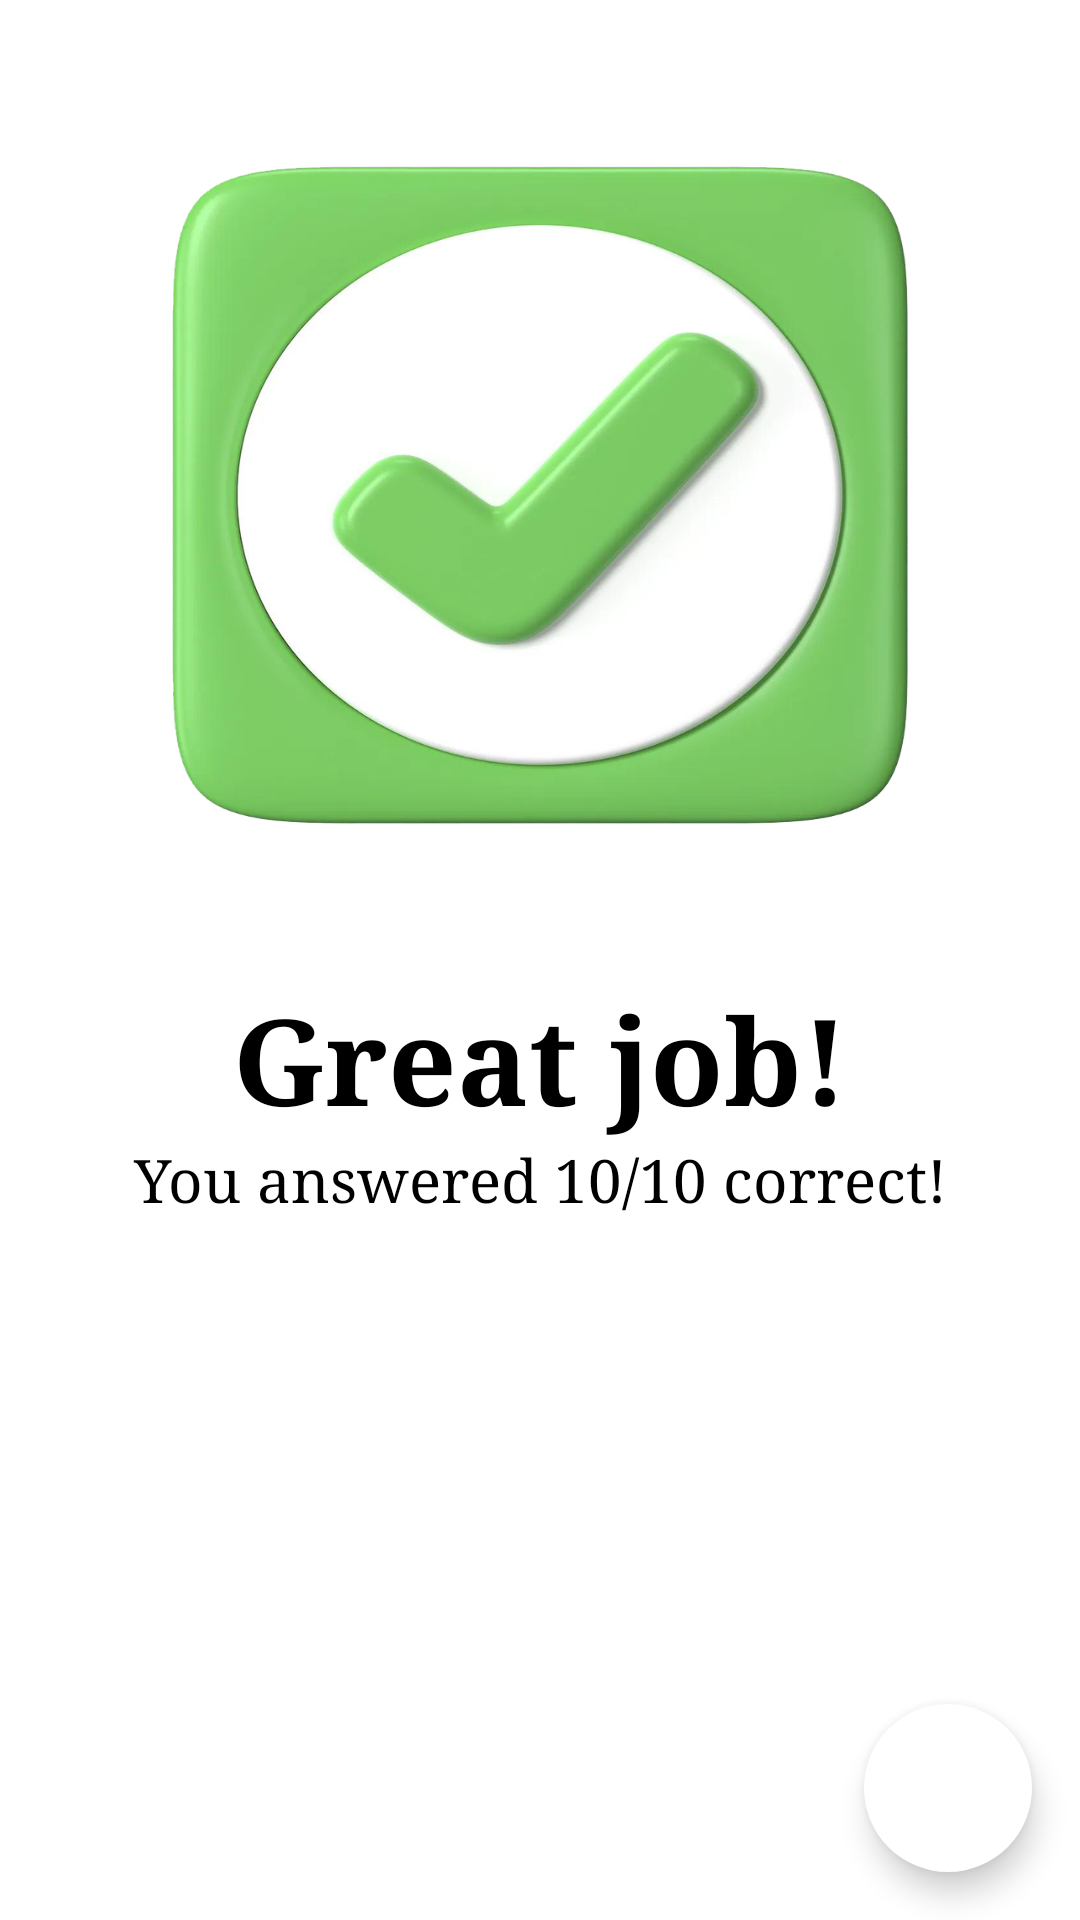

Produce the Android XML layout that renders to this screen, including the resource entries it uses.
<!-- AndroidManifest.xml: application theme Theme.Idiomaquiz -->
<!-- res/layout/second_fragment.xml -->
<?xml version="1.0" encoding="utf-8"?>
<androidx.constraintlayout.widget.ConstraintLayout xmlns:android="http://schemas.android.com/apk/res/android"
    xmlns:app="http://schemas.android.com/apk/res-auto"
    xmlns:tools="http://schemas.android.com/tools"
    android:layout_width="match_parent"
    android:layout_height="match_parent"
    tools:context=".MainActivity">

    <ImageView
        android:id="@+id/imageView"
        android:layout_width="match_parent"
        android:layout_height="match_parent"
        android:paddingLeft="40dp"
        android:paddingTop="40dp"
        android:paddingRight="40dp"
        android:paddingBottom="350dp"
        android:scaleType="fitXY"
        android:src="@drawable/tick" />

    <TextView
        android:id="@+id/simpleTextView"
        android:layout_width="0dp"
        android:layout_height="wrap_content"
        android:layout_marginBottom="260dp"
        app:layout_editor_absoluteX="184dp"
        android:gravity="center_horizontal"
        android:text="Great job!"
        android:textSize="40sp"
        android:textColor="@android:color/black"
        android:textStyle="bold"
        android:typeface="serif"
        app:layout_constraintBottom_toBottomOf="@+id/imageView"
        app:layout_constraintEnd_toEndOf="parent"
        app:layout_constraintStart_toStartOf="parent" />

    <TextView
        android:id="@+id/detailsTextView"
        android:layout_width="0dp"
        android:layout_height="wrap_content"
        android:layout_marginBottom="110dp"
        android:gravity="center_horizontal"
        android:text="You answered 10/10 correct!"
        android:textSize="20sp"
        android:textColor="@android:color/black"
        android:typeface="serif"
        app:layout_constraintTop_toBottomOf="@id/simpleTextView"
        app:layout_constraintEnd_toEndOf="parent"
        app:layout_constraintStart_toStartOf="parent" />
















    <com.google.android.material.floatingactionbutton.FloatingActionButton
        android:id="@+id/action_home"
        android:layout_width="wrap_content"
        android:layout_height="wrap_content"
        android:layout_margin="16dp"
        android:backgroundTint="@android:color/white"
        app:borderWidth="0dp"
        android:contentDescription="Action home"
        app:layout_constraintBottom_toBottomOf="parent"
        app:layout_constraintEnd_toEndOf="parent"
        app:maxImageSize="32dp"
        app:srcCompat="@drawable/ic_baseline_home"
        app:tint="#8E52C8"
        tools:ignore="VectorDrawableCompat" />

</androidx.constraintlayout.widget.ConstraintLayout>
<!-- res/layout/list_item.xml (included above) -->
<?xml version="1.0" encoding="utf-8"?>
<androidx.cardview.widget.CardView xmlns:android="http://schemas.android.com/apk/res/android"
    xmlns:app="http://schemas.android.com/apk/res-auto"
    xmlns:tools="http://schemas.android.com/tools"
    android:layout_width="match_parent"
    android:layout_height="match_parent"
    android:layout_margin="2dp"
    app:cardCornerRadius="16dp"
    tools:ignore="ContentDescription">

    <androidx.constraintlayout.widget.ConstraintLayout
        android:layout_width="match_parent"
        android:layout_height="match_parent">

        <ImageView
            android:id="@+id/user_image"
            android:layout_width="match_parent"
            android:layout_height="match_parent"
            android:scaleType="centerCrop"
            android:src="@drawable/background_gradient"
            app:tint="#66000000"
            tools:src="@tools:sample/avatars" />

        <TextView
            android:id="@+id/user_name"
            android:layout_width="0dp"
            android:layout_height="wrap_content"
            android:layout_marginStart="16dp"
            android:layout_marginEnd="16dp"
            android:textColor="@android:color/white"
            android:textSize="24sp"
            android:textStyle="bold"
            app:layout_constraintBottom_toTopOf="@+id/user_info"
            app:layout_constraintEnd_toEndOf="parent"
            app:layout_constraintStart_toStartOf="parent"
            tools:text="Shivansh, 21" />

        <TextView
            android:id="@+id/user_info"
            android:layout_width="0dp"
            android:layout_height="wrap_content"
            android:layout_gravity="bottom"
            android:layout_marginBottom="8dp"
            android:textColor="@android:color/white"
            android:textSize="20sp"
            app:layout_constraintBottom_toBottomOf="parent"
            app:layout_constraintEnd_toEndOf="@id/user_name"
            app:layout_constraintStart_toStartOf="@id/user_name"
            tools:text="Software Engineer" />

    </androidx.constraintlayout.widget.ConstraintLayout>

    <FrameLayout
        android:id="@+id/left_overlay"
        android:layout_width="match_parent"
        android:layout_height="match_parent"
        android:background="@drawable/overlay_black">

        <ImageView
            android:layout_width="wrap_content"
            android:layout_height="wrap_content"
            android:layout_gravity="center"
            android:src="@drawable/dislike" />
    </FrameLayout>

    <FrameLayout
        android:id="@+id/right_overlay"
        android:layout_width="match_parent"
        android:layout_height="match_parent"
        android:background="@drawable/overlay_black">

        <ImageView
            android:layout_width="wrap_content"
            android:layout_height="wrap_content"
            android:layout_gravity="center"
            android:src="@drawable/like" />
    </FrameLayout>
</androidx.cardview.widget.CardView>
<!-- resources referenced by this layout -->
<resources>
  <!-- drawable tick: png bitmap (drawable-xxhdpi, 300069 bytes) -->
  <style name="Theme.Idiomaquiz" parent="Theme.MaterialComponents.DayNight.DarkActionBar">
          
          <item name="colorPrimary">@color/purple_500</item>
          <item name="colorPrimaryDark">@color/colorPrimaryDark</item>
          <item name="colorAccent">@color/colorAccent</item>
          <item name="colorPrimaryVariant">@color/purple_700</item>
          <item name="colorOnPrimary">@color/white</item>
          
          <item name="colorSecondary">@color/teal_200</item>
          <item name="colorSecondaryVariant">@color/teal_700</item>
          <item name="colorOnSecondary">@color/black</item>
          
          <item name="android:statusBarColor">?attr/colorPrimaryVariant</item>
          
      </style>
  <color name="purple_500">#6200EE</color>
  <color name="colorPrimaryDark">#646267</color>
  <color name="colorAccent">#6200EE</color>
  <color name="purple_700">#FF3700B3</color>
  <color name="white">#FFFFFFFF</color>
  <color name="teal_200">#FF03DAC5</color>
  <color name="teal_700">#FF018786</color>
  <color name="black">#FF000000</color>
</resources>
